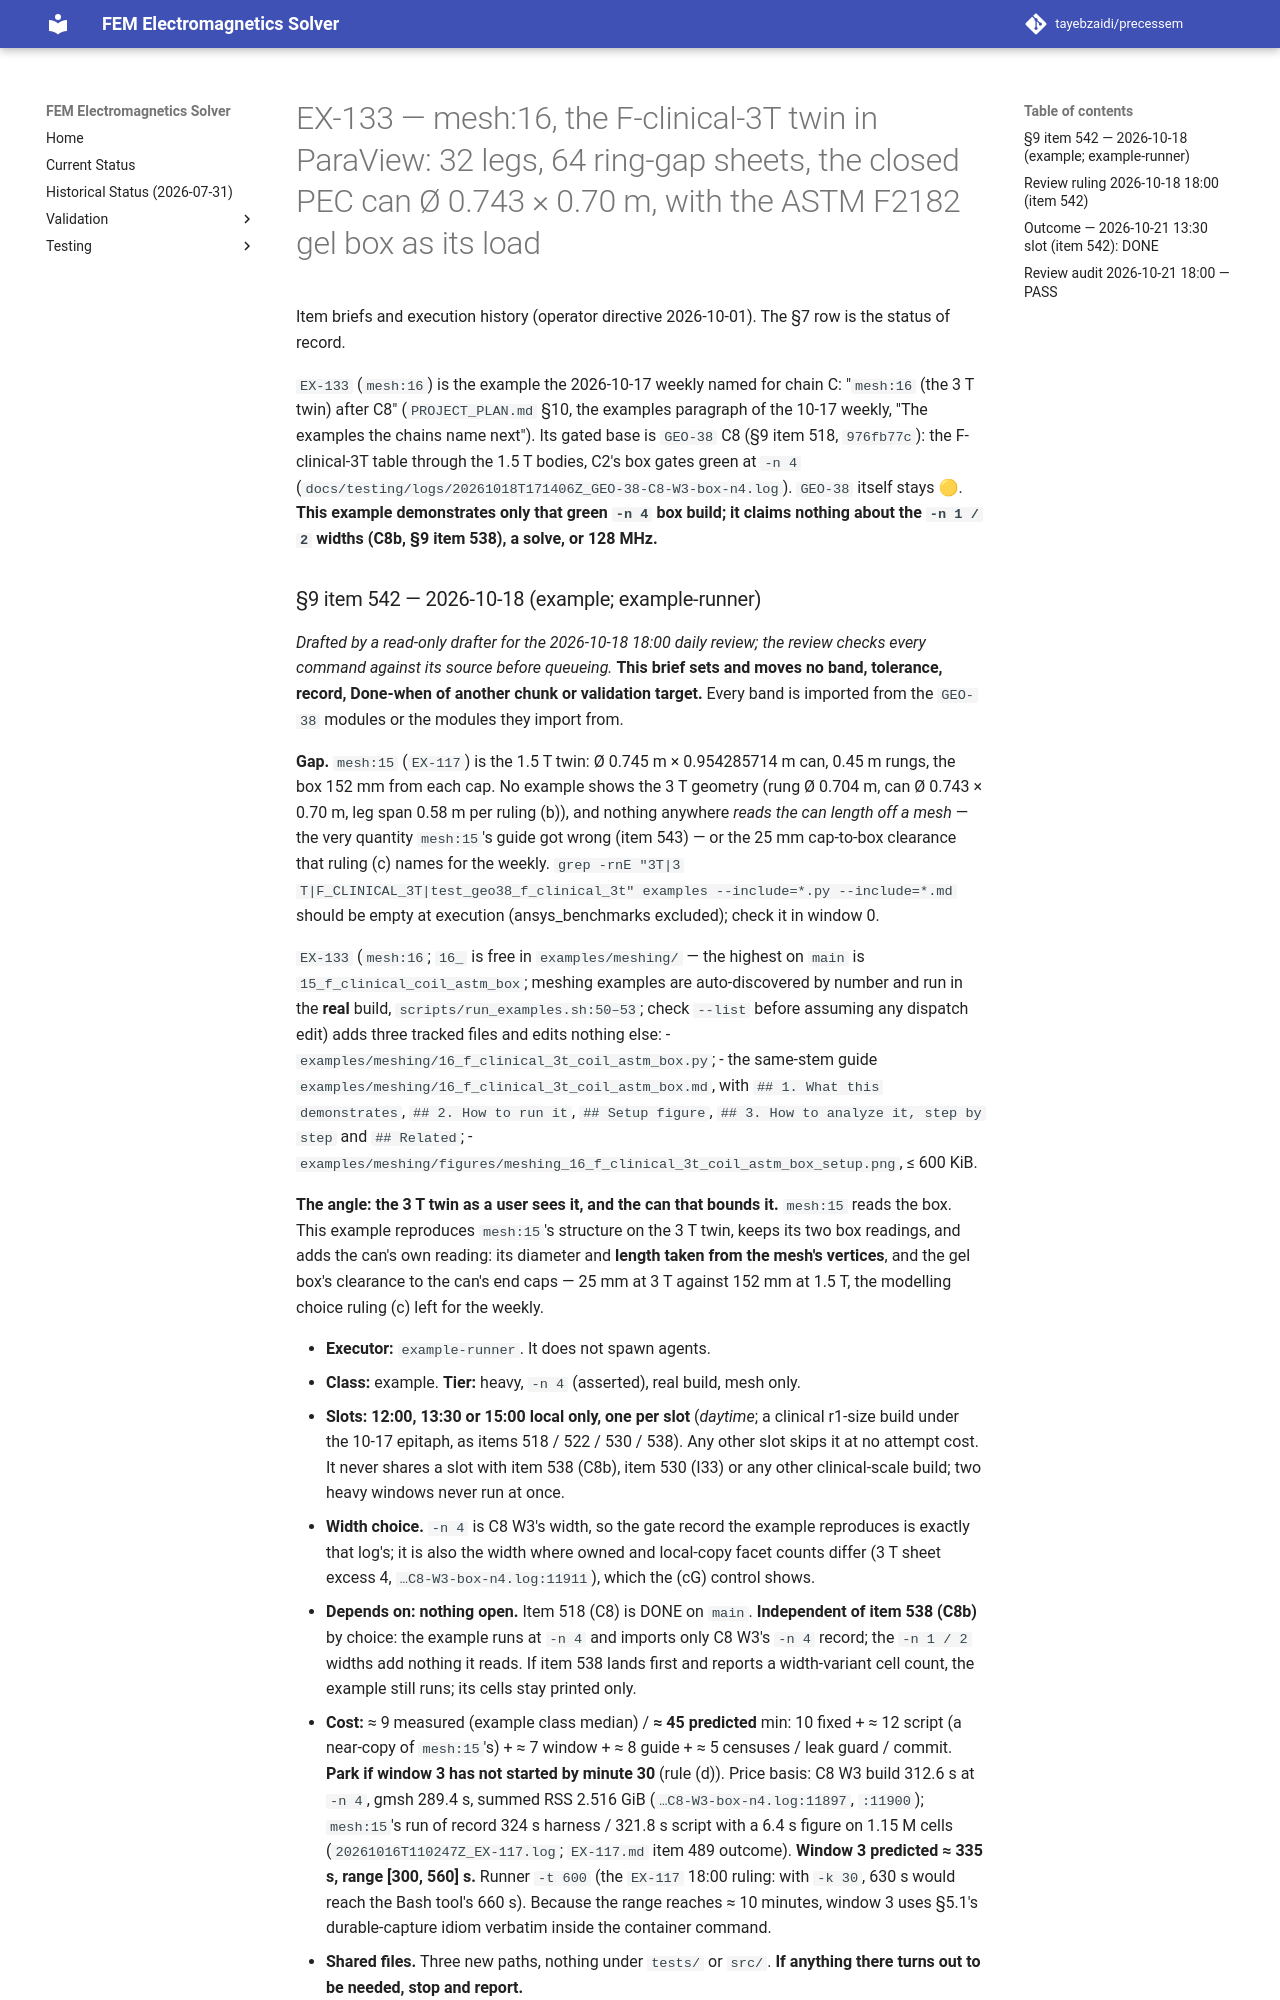

repository: tayebzaidi/precessem · page: planning/chunks/EX-133/index.html · generator: mkdocs

# EX-133 — mesh:16, the F-clinical-3T twin in ParaView: 32 legs, 64 ring-gap sheets, the closed PEC can Ø 0.743 × 0.70 m, with the ASTM F2182 gel box as its load

Item briefs and execution history (operator directive 2026-10-01). The §7 row is the status of record.

`EX-133` (`mesh:16`) is the example the 2026-10-17 weekly named for chain C: "`mesh:16` (the 3 T twin) after C8" (`PROJECT_PLAN.md` §10, the examples paragraph of the 10-17 weekly, "The examples the chains name next"). Its gated base is `GEO-38` C8 (§9 item 518, `976fb77c`): the F-clinical-3T table through the 1.5 T bodies, C2's box gates green at `-n 4` (`docs/testing/logs/20261018T171406Z_GEO-38-C8-W3-box-n4.log`). `GEO-38` itself stays 🟡. **This example demonstrates only that green `-n 4` box build; it claims nothing about the `-n 1 / 2` widths (C8b, §9 item 538), a solve, or 128 MHz.**
